Image classification data set "output_dataset" (Pseudophoenix/E-Waste-Images on GitHub). Class labels (4): mobile phone, computer mouse, PCB, washing machine.

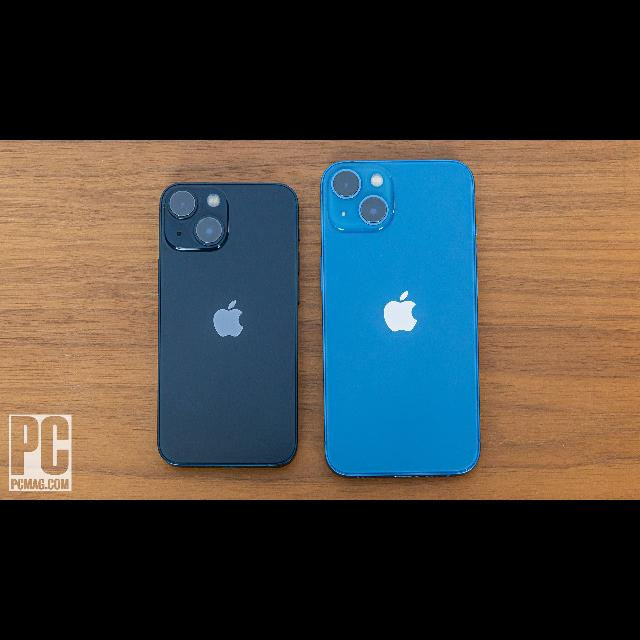
Label: mobile phone

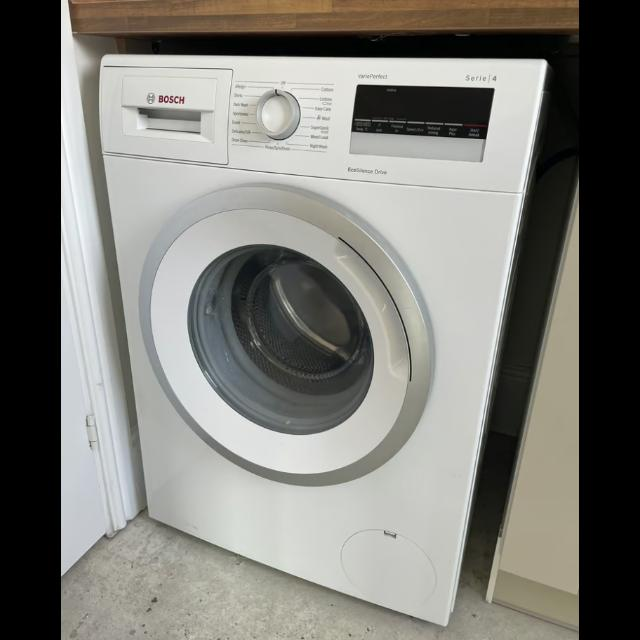
Label: washing machine

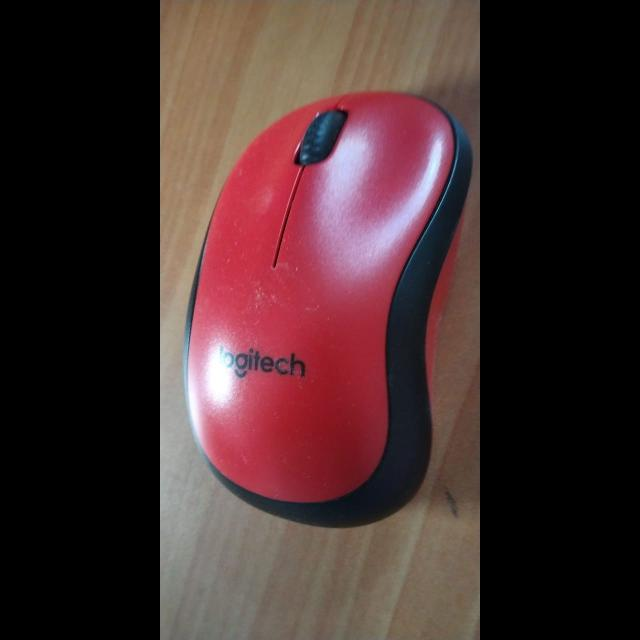
Label: computer mouse

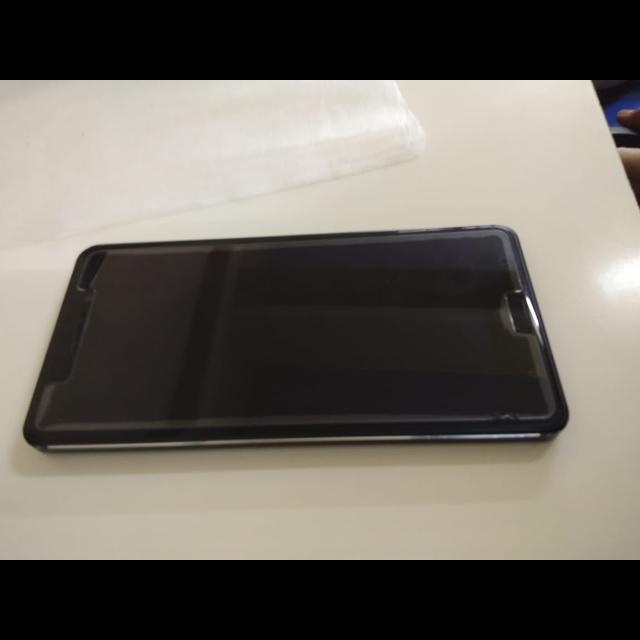
Label: mobile phone

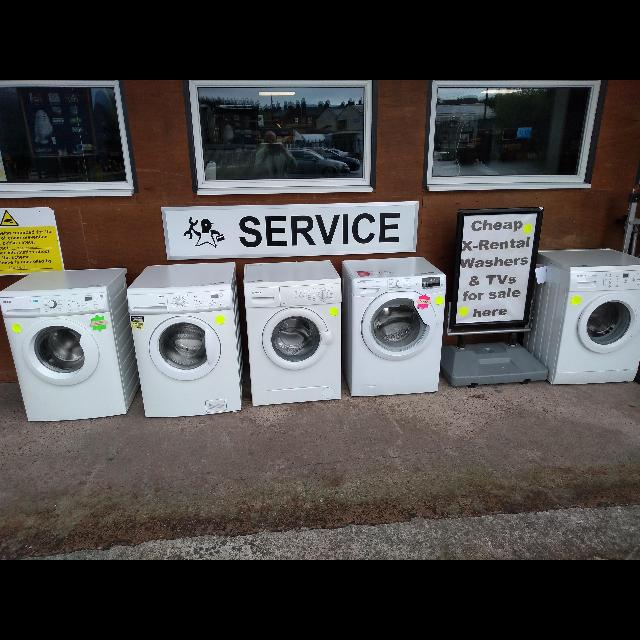
Label: washing machine

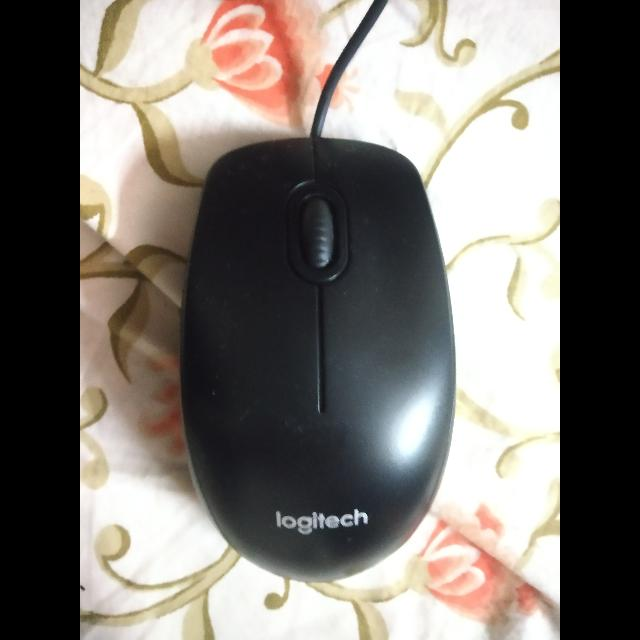
Label: computer mouse
